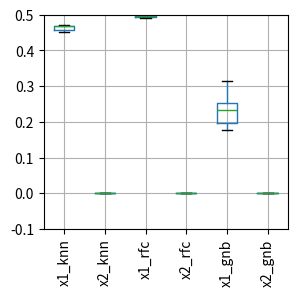

The script that saved this image: (Note: this script raises an exception after producing the figure.)
import pandas as pd
import matplotlib.pyplot as plt
import numpy as np

def cm2inch(*tupl):
    inch = 2.54
    if isinstance(tupl[0], tuple):
        return tuple(i/inch for i in tupl[0])
    else:
        return tuple(i/inch for i in tupl)



columns = ['permutation importance', 'labels']
df = pd.DataFrame([
[0.4868686868686869, 'x1_knn_dummy'],
[0.4507070707070707, 'x1_knn_dummy'],
[0.4709090909090909, 'x1_knn_dummy'],
[0.4743434343434344, 'x1_knn_dummy'],
[0.48202020202020207, 'x1_knn_dummy'],
[-1.1102230246251565 * 10 ** -16, 'x2_knn_dummy'],
[2.220446049250313 * 10 ** -16, 'x2_knn_dummy'],
[-2.220446049250313 * 10 ** -16, 'x2_knn_dummy'],
[-2.220446049250313 * 10 ** -16, 'x2_knn_dummy'],
[2.220446049250313 * 10 ** -16, 'x2_knn_dummy'],

[0.498989898989899, 'x1_rfc_dummy'],
[0.48484848484848486, 'x1_rfc_dummy'],
[0.49696969696969684, 'x1_rfc_dummy'],
[0.5006060606060606, 'x1_rfc_dummy'],
[0.5006060606060607, 'x1_rfc_dummy'],
[0.0, 'x2_rfc_dummy'],
[0.0, 'x2_rfc_dummy'],
[0.0, 'x2_rfc_dummy'],
[0.0, 'x2_rfc_dummy'],
[0.0, 'x2_rfc_dummy'],

[0.03959595959595957, 'x1_gnb_dummy'],
[0.07515151515151519, 'x1_gnb_dummy'],
[0.07313131313131316, 'x1_gnb_dummy'],
[0.09171717171717175, 'x1_gnb_dummy'],
[0.10545454545454541, 'x1_gnb_dummy'],
[5.551115123125783 * 10 ** -17, 'x2_gnb_dummy'],
[0.0, 'x2_gnb_dummy'],
[0.0, 'x2_gnb_dummy'],
[0.0, 'x2_gnb_dummy'],
[-5.551115123125783 * 10 ** -17, 'x2_gnb_dummy'],

[0.45030303030303037, 'x1_knn_onehot'],
[0.46707070707070697, 'x1_knn_onehot'],
[0.42686868686868684, 'x1_knn_onehot'],
[0.40262626262626255, 'x1_knn_onehot'],
[0.4628282828282828, 'x1_knn_onehot'],
[1.1102230246251565 * 10 ** -16, 'x2_knn_onehot'],
[0.0, 'x2_knn_onehot'],
[-2.220446049250313 * 10 ** -16, 'x2_knn_onehot'],
[-2.220446049250313 * 10 ** -16, 'x2_knn_onehot'],
[2.220446049250313 * 10 ** -16, 'x2_knn_onehot'],

[0.49070707070707076, 'x1_rfc_onehot'],
[0.5066666666666666, 'x1_rfc_onehot'],
[0.4993939393939393, 'x1_rfc_onehot'],
[0.49434343434343425, 'x1_rfc_onehot'],
[0.49919191919191924, 'x1_rfc_onehot'],
[0.0, 'x2_rfc_onehot'],
[0.0, 'x2_rfc_onehot'],
[0.0, 'x2_rfc_onehot'],
[0.0, 'x2_rfc_onehot'],
[0.0, 'x2_rfc_onehot'],

[0.10969696969696974, 'x1_gnb_onehot'],
[0.06363636363636366, 'x1_gnb_onehot'],
[0.06727272727272732, 'x1_gnb_onehot'],
[0.07272727272727275, 'x1_gnb_onehot'],
[0.078989898989899, 'x1_gnb_onehot'],
[-1.1102230246251565 * 10 ** -16, 'x2_gnb_onehot'],
[0.0, 'x2_gnb_onehot'],
[-5.551115123125783 * 10 ** -17, 'x2_gnb_onehot'],
[0.0, 'x2_gnb_onehot'],
[5.551115123125783 * 10 ** -17, 'x2_gnb_onehot'],

[0.48505050505050495, 'x1_knn_difference'],
[0.5042424242424243, 'x1_knn_difference'],
[0.4945454545454545, 'x1_knn_difference'],
[0.49070707070707065, 'x1_knn_difference'],
[0.5034343434343433, 'x1_knn_difference'],
[2.220446049250313 * 10 ** -16, 'x2_knn_difference'],
[0.0, 'x2_knn_difference'],
[2.220446049250313 * 10 ** -16, 'x2_knn_difference'],
[2.220446049250313 * 10 ** -16, 'x2_knn_difference'],
[0.0, 'x2_knn_difference'],

[0.4858585858585859, 'x1_rfc_difference'],
[0.49838383838383843, 'x1_rfc_difference'],
[0.4800000000000001, 'x1_rfc_difference'],
[0.5040404040404041, 'x1_rfc_difference'],
[0.47979797979797983, 'x1_rfc_difference'],
[2.220446049250313 * 10 ** -16, 'x2_rfc_difference'],
[0.0, 'x2_rfc_difference'],
[1.1102230246251565 * 10 ** -16, 'x2_rfc_difference'],
[0.0, 'x2_rfc_difference'],
[2.220446049250313 * 10 ** -16, 'x2_rfc_difference'],

[0.3585858585858586, 'x1_gnb_difference'],
[0.3660606060606061, 'x1_gnb_difference'],
[0.32444444444444437, 'x1_gnb_difference'],
[0.39252525252525255, 'x1_gnb_difference'],
[0.19494949494949498, 'x1_gnb_difference'],
[1.1102230246251565 * 10 ** -16, 'x2_gnb_difference'],
[2.220446049250313 * 10 ** -16, 'x2_gnb_difference'],
[2.220446049250313 * 10 ** -16, 'x2_gnb_difference'],
[-1.1102230246251565 * 10 ** -16, 'x2_gnb_difference'],
[0.0, 'x2_gnb_difference'],

[0.47232323232323237, 'x1_knn_basen'],
[0.4860606060606061, 'x1_knn_basen'],
[0.4727272727272728, 'x1_knn_basen'],
[0.473939393939394, 'x1_knn_basen'],
[0.48484848484848486, 'x1_knn_basen'],
[-1.1102230246251565 * 10 ** -16, 'x2_knn_basen'],
[-1.1102230246251565 * 10 ** -16, 'x2_knn_basen'],
[0.0, 'x2_knn_basen'],
[2.220446049250313 * 10 ** -16, 'x2_knn_basen'],
[1.1102230246251565 * 10 ** -16, 'x2_knn_basen'],

[0.49656565656565643, 'x1_rfc_basen'],
[0.4884848484848485, 'x1_rfc_basen'],
[0.49696969696969706, 'x1_rfc_basen'],
[0.4953535353535352, 'x1_rfc_basen'],
[0.4997979797979798, 'x1_rfc_basen'],
[0.0, 'x2_rfc_basen'],
[0.0, 'x2_rfc_basen'],
[0.0, 'x2_rfc_basen'],
[0.0, 'x2_rfc_basen'],
[0.0, 'x2_rfc_basen'],

[0.4185858585858586, 'x1_gnb_basen'],
[0.3909090909090909, 'x1_gnb_basen'],
[0.43070707070707065, 'x1_gnb_basen'],
[0.4052525252525253, 'x1_gnb_basen'],
[0.4032323232323232, 'x1_gnb_basen'],
[0.0, 'x2_gnb_basen'],
[2.220446049250313 * 10 ** -16, 'x2_gnb_basen'],
[-2.220446049250313 * 10 ** -16, 'x2_gnb_basen'],
[-1.1102230246251565 * 10 ** -16, 'x2_gnb_basen'],
[0.0, 'x2_gnb_basen'],

[0.47575757575757577, 'x1_knn_binary'],
[0.47111111111111104, 'x1_knn_binary'],
[0.4808080808080809, 'x1_knn_binary'],
[0.47191919191919196, 'x1_knn_binary'],
[0.47050505050505054, 'x1_knn_binary'],
[2.220446049250313 * 10 ** -16, 'x2_knn_binary'],
[-1.1102230246251565 * 10 ** -16, 'x2_knn_binary'],
[0.0, 'x2_knn_binary'],
[0.0, 'x2_knn_binary'],
[-1.1102230246251565 * 10 ** -16, 'x2_knn_binary'],

[0.49616161616161614, 'x1_rfc_binary'],
[0.4943434343434343, 'x1_rfc_binary'],
[0.49737373737373747, 'x1_rfc_binary'],
[0.49575757575757584, 'x1_rfc_binary'],
[0.49494949494949503, 'x1_rfc_binary'],
[1.1102230246251565 * 10 ** -16, 'x2_rfc_binary'],
[2.220446049250313 * 10 ** -16, 'x2_rfc_binary'],
[0.0, 'x2_rfc_binary'],
[0.0, 'x2_rfc_binary'],
[0.0, 'x2_rfc_binary'],

[0.3991919191919193, 'x1_gnb_binary'],
[0.4070707070707071, 'x1_gnb_binary'],
[0.44020202020202015, 'x1_gnb_binary'],
[0.37535353535353544, 'x1_gnb_binary'],
[0.4234343434343435, 'x1_gnb_binary'],
[-2.220446049250313 * 10 ** -16, 'x2_gnb_binary'],
[0.0, 'x2_gnb_binary'],
[2.220446049250313 * 10 ** -16, 'x2_gnb_binary'],
[1.1102230246251565 * 10 ** -16, 'x2_gnb_binary'],
[1.1102230246251565 * 10 ** -16, 'x2_gnb_binary'],

[0.45212121212121203, 'x1_knn_helmert'],
[0.4258585858585858, 'x1_knn_helmert'],
[0.43838383838383843, 'x1_knn_helmert'],
[0.4422222222222222, 'x1_knn_helmert'],
[0.4307070707070706, 'x1_knn_helmert'],
[-1.1102230246251565 * 10 ** -16, 'x2_knn_helmert'],
[-2.220446049250313 * 10 ** -16, 'x2_knn_helmert'],
[0.0, 'x2_knn_helmert'],
[1.1102230246251565 * 10 ** -16, 'x2_knn_helmert'],
[0.0, 'x2_knn_helmert'],

[0.4953535353535353, 'x1_rfc_helmert'],
[0.4947474747474748, 'x1_rfc_helmert'],
[0.5070707070707071, 'x1_rfc_helmert'],
[0.5018181818181818, 'x1_rfc_helmert'],
[0.5111111111111111, 'x1_rfc_helmert'],
[0.0, 'x2_rfc_helmert'],
[0.0, 'x2_rfc_helmert'],
[0.0, 'x2_rfc_helmert'],
[0.0, 'x2_rfc_helmert'],
[0.0, 'x2_rfc_helmert'],

[0.08383838383838382, 'x1_gnb_helmert'],
[0.06646464646464645, 'x1_gnb_helmert'],
[0.05656565656565654, 'x1_gnb_helmert'],
[0.0915151515151515, 'x1_gnb_helmert'],
[0.0565656565656566, 'x1_gnb_helmert'],
[-5.551115123125783 * 10 ** -17, 'x2_gnb_helmert'],
[-5.551115123125783 * 10 ** -17, 'x2_gnb_helmert'],
[5.551115123125783 * 10 ** -17, 'x2_gnb_helmert'],
[-1.1102230246251565 * 10 ** -16, 'x2_gnb_helmert'],
[0.0, 'x2_gnb_helmert'],

[0.4686868686868687, 'x1_knn_sum'],
[0.4509090909090909, 'x1_knn_sum'],
[0.45737373737373743, 'x1_knn_sum'],
[0.47191919191919196, 'x1_knn_sum'],
[0.4676767676767677, 'x1_knn_sum'],
[0.0, 'x2_knn_sum'],
[0.0, 'x2_knn_sum'],
[-2.220446049250313 * 10 ** -16, 'x2_knn_sum'],
[2.220446049250313 * 10 ** -16, 'x2_knn_sum'],
[2.220446049250313 * 10 ** -16, 'x2_knn_sum'],

[0.49737373737373736, 'x1_rfc_sum'],
[0.4947474747474746, 'x1_rfc_sum'],
[0.5008080808080807, 'x1_rfc_sum'],
[0.4917171717171718, 'x1_rfc_sum'],
[0.5107070707070707, 'x1_rfc_sum'],
[0.0, 'x2_rfc_sum'],
[0.0, 'x2_rfc_sum'],
[0.0, 'x2_rfc_sum'],
[0.0, 'x2_rfc_sum'],
[0.0, 'x2_rfc_sum'],
[0.2317171717171717, 'x1_gnb_sum'],
[0.3149494949494949, 'x1_gnb_sum'],
[0.1963636363636364, 'x1_gnb_sum'],
[0.25151515151515147, 'x1_gnb_sum'],
[0.17797979797979802, 'x1_gnb_sum'],
[-1.1102230246251565 * 10 ** -16, 'x2_gnb_sum'],
[0.0, 'x2_gnb_sum'],
[-1.1102230246251565 * 10 ** -16, 'x2_gnb_sum'],
[0.0, 'x2_gnb_sum'],
[-1.1102230246251565 * 10 ** -16, 'x2_gnb_sum']
], columns=columns)

data_dummy_columns = ['x1_knn','x2_knn','x1_rfc','x2_rfc','x1_gnb','x2_gnb']
data_dummy = [
[0.4868686868686869,-1.1102230246251565 * 10 ** -16,0.498989898989899,0.0,0.03959595959595957,5.551115123125783 * 10 ** -17],
[0.4507070707070707,2.220446049250313 * 10 ** -16,0.48484848484848486,0.0,0.07515151515151519,0.0],
[0.4709090909090909,-2.220446049250313 * 10 ** -16,0.49696969696969684,0.0,0.07313131313131316,0.0],
[0.4743434343434344,-2.220446049250313 * 10 ** -16,0.5006060606060606,0.0,0.09171717171717175,0.0],
[0.48202020202020207,2.220446049250313 * 10 ** -16,0.5006060606060607,0.0,0.10545454545454541,-5.551115123125783 * 10 ** -17],
]
df_dummy = pd.DataFrame(data_dummy, columns=data_dummy_columns)

data_onehot_columns = ['x1_knn','x2_knn','x1_rfc','x2_rfc','x1_gnb','x2_gnb']
data_onehot = [
[0.45030303030303037,1.1102230246251565 * 10 ** -16,0.49070707070707076,0.0,0.10969696969696974,-1.1102230246251565 * 10 ** -16],
[0.46707070707070697,0.0,0.5066666666666666,0.0,0.06363636363636366,0.0],
[0.42686868686868684,-2.220446049250313 * 10 ** -16,0.4993939393939393,0.0,0.06727272727272732,-5.551115123125783 * 10 ** -17],
[0.40262626262626255,-2.220446049250313 * 10 ** -16,0.49434343434343425,0.0,0.07272727272727275,0.0],
[0.4628282828282828,2.220446049250313 * 10 ** -16,0.49919191919191924,0.0,0.078989898989899,5.551115123125783 * 10 ** -17],
]
df_onehot = pd.DataFrame(data_onehot, columns=data_onehot_columns)

data_difference_columns = ['x1_knn','x2_knn','x1_rfc','x2_rfc','x1_gnb','x2_gnb']
data_difference = [
[0.48505050505050495,2.220446049250313 * 10 ** -16,0.4858585858585859,2.220446049250313 * 10 ** -16,0.3585858585858586,1.1102230246251565 * 10 ** -16],
[0.5042424242424243,0.0,0.49838383838383843,0.0,0.3660606060606061,2.220446049250313 * 10 ** -16],
[0.4945454545454545,2.220446049250313 * 10 ** -16,0.4800000000000001,1.1102230246251565 * 10 ** -16,0.32444444444444437,2.220446049250313 * 10 ** -16],
[0.49070707070707065,2.220446049250313 * 10 ** -16,0.5040404040404041,0.0,0.39252525252525255,-1.1102230246251565 * 10 ** -16],
[0.5034343434343433,0.0,0.47979797979797983,2.220446049250313 * 10 ** -16,0.19494949494949498,0.0],
]
df_difference = pd.DataFrame(data_difference, columns=data_difference_columns)

data_basen_columns = ['x1_knn','x2_knn','x1_rfc','x2_rfc','x1_gnb','x2_gnb']
data_basen = [
[0.47232323232323237,-1.1102230246251565 * 10 ** -16,0.49656565656565643,0.0,0.4185858585858586,0.0],
[0.4860606060606061,-1.1102230246251565 * 10 ** -16,0.4884848484848485,0.0,0.3909090909090909,2.220446049250313 * 10 ** -16],
[0.4727272727272728,0.0,0.49696969696969706,0.0,0.43070707070707065,-2.220446049250313 * 10 ** -16],
[0.473939393939394,2.220446049250313 * 10 ** -16,0.4953535353535352,0.0,0.4052525252525253,-1.1102230246251565 * 10 ** -16],
[0.48484848484848486,1.1102230246251565 * 10 ** -16,0.4997979797979798,0.0,0.4032323232323232,0.0],
]
df_basen = pd.DataFrame(data_basen, columns=data_basen_columns)

data_binary_columns = ['x1_knn','x2_knn','x1_rfc','x2_rfc','x1_gnb','x2_gnb']
data_binary = [
[0.47575757575757577,2.220446049250313 * 10 ** -16,0.49616161616161614,1.1102230246251565 * 10 ** -16,0.3991919191919193,-2.220446049250313 * 10 ** -16],
[0.47111111111111104,-1.1102230246251565 * 10 ** -16,0.4943434343434343,2.220446049250313 * 10 ** -16,0.4070707070707071,0.0],
[0.4808080808080809,0.0,0.49737373737373747,0.0,0.44020202020202015,2.220446049250313 * 10 ** -16],
[0.47191919191919196,0.0,0.49575757575757584,0.0,0.37535353535353544,1.1102230246251565 * 10 ** -16],
[0.47050505050505054,-1.1102230246251565 * 10 ** -16,0.49494949494949503,0.0,0.4234343434343435,1.1102230246251565 * 10 ** -16],
]
df_binary = pd.DataFrame(data_binary, columns=data_binary_columns)

data_helmert_columns = ['x1_knn','x2_knn','x1_rfc','x2_rfc','x1_gnb','x2_gnb']
data_helmert = [
[0.45212121212121203,-1.1102230246251565 * 10 ** -16,0.4953535353535353,0.0,0.08383838383838382,-5.551115123125783 * 10 ** -17],
[0.4258585858585858,-2.220446049250313 * 10 ** -16,0.4947474747474748,0.0,0.06646464646464645,-5.551115123125783 * 10 ** -17],
[0.43838383838383843,0.0,0.5070707070707071,0.0,0.05656565656565654,5.551115123125783 * 10 ** -17],
[0.4422222222222222,1.1102230246251565 * 10 ** -16,0.5018181818181818,0.0,0.0915151515151515,-1.1102230246251565 * 10 ** -16],
[0.4307070707070706,0.0,0.5111111111111111,0.0,0.0565656565656566,0.0]
]
df_helmert = pd.DataFrame(data_helmert, columns=data_helmert_columns)

data_sum_columns = ['x1_knn','x2_knn','x1_rfc','x2_rfc','x1_gnb','x2_gnb']
data_sum = [
[0.4686868686868687,0.0,0.49737373737373736,0.0,0.2317171717171717,-1.1102230246251565 * 10 ** -16],
[0.4509090909090909,0.0,0.4947474747474746,0.0,0.3149494949494949,0.0],
[0.45737373737373743,-2.220446049250313 * 10 ** -16,0.5008080808080807,0.0,0.1963636363636364,-1.1102230246251565 * 10 ** -16],
[0.47191919191919196,2.220446049250313 * 10 ** -16,0.4917171717171718,0.0,0.25151515151515147,0.0],
[0.4676767676767677,2.220446049250313 * 10 ** -16,0.5107070707070707,0.0,0.17797979797979802,-1.1102230246251565 * 10 ** -16],
]
df_sum = pd.DataFrame(data_sum, columns=data_sum_columns)

# df_dummy.boxplot(rot=90, figsize=cm2inch(8, 8))
# df_onehot.boxplot(rot=90, figsize=cm2inch(8, 8))
# df_basen.boxplot(rot=90, figsize=cm2inch(8, 8))
# df_binary.boxplot(rot=90, figsize=cm2inch(8, 8))
# df_difference.boxplot(rot=90, figsize=cm2inch(8, 8))
# df_helmert.boxplot(rot=90, figsize=cm2inch(8, 8))
df_sum.boxplot(rot=90, figsize=cm2inch(8, 8))
plt.subplots_adjust(bottom=0.2)
plt.ylim(-0.1, 0.5)
# plt.show()
plt.savefig("./images/p100-permutation-importance-boxplot-sum.svg")


# ax = df.boxplot(
# column='permutation importance',
# by='labels',
# figsize=cm2inch(14.69, 10.5),
# rot=90,
# fontsize=6
# )
#
# ax.set_xlabel('')
#
# plt.suptitle("")
# plt.subplots_adjust(bottom=0.3)
#
# # plt.show()
# plt.savefig("./images/p100-permutation-importance-boxplot-dimensional.svg")
